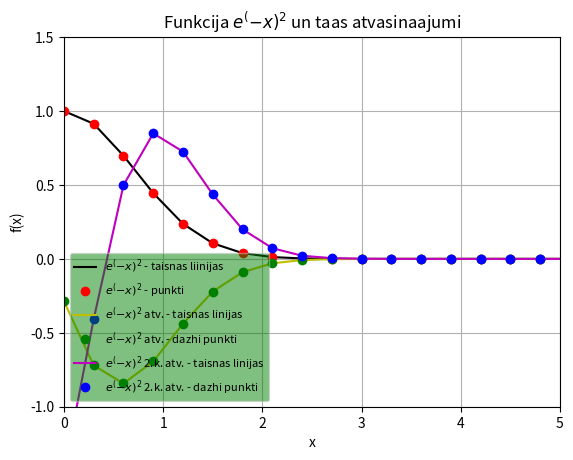

Reproduce this figure in Python.
from numpy import exp, linspace
from matplotlib import pyplot as plt

def f(x):
    return exp(-x*x)

x = linspace(0,6,21)
y = f(x)

dv = []
deltax = x[1] - x[0]
N = len(x)

for i in range(N):
    temp = (f(x[i] + deltax) - f(x[i])) / deltax
    dv.append(temp)

seconddv = []

for i in range(N-1):
    temp = (dv[i+1] - dv[i]) / deltax
    seconddv.append(temp)

legend = []

plt.axis([0,5,-1,1.5])
plt.grid()
plt.xlabel("x")
plt.ylabel("f(x)")
plt.title("Funkcija $e^(-x)^2$ un taas atvasinaajumi")
plt.plot(x,y,"k")
legend.append("$e^(-x)^2$ - taisnas liinijas")
plt.plot(x,y,"ro")
legend.append("$e^(-x)^2$ - punkti")
plt.plot(x,dv,"y")
legend.append("$e^(-x)^2$ atv. - taisnas linijas")
plt.plot(x,dv,"go")
legend.append("$e^(-x)^2$ atv. - dazhi punkti")
plt.plot(x[0:len(x)-1],seconddv,"m")
legend.append("$e^(-x)^2$ 2.k. atv. - taisnas linijas")
plt.plot(x[0:len(x)-1],seconddv,"bo")
legend.append("$e^(-x)^2$ 2.k. atv. - dazhi punkti")
plt.legend(legend, prop={'size': 8}, loc=3, fancybox=True, framealpha=0.5, facecolor="green")
plt.show()

print("linspace komandas veidotais masiivs:",x)
print("Funckijas vērtiiba pie x=3 :",f(3))